Run: headless pygame with SDL's dummy video driver; simulated clock (each Clock.tick advances the game by its frame time, no real sleeping); random seed 0; keys injected as events and as key.get_pressed() state; no mouse input; restart key R tapped at the start of phases 3 and 4.
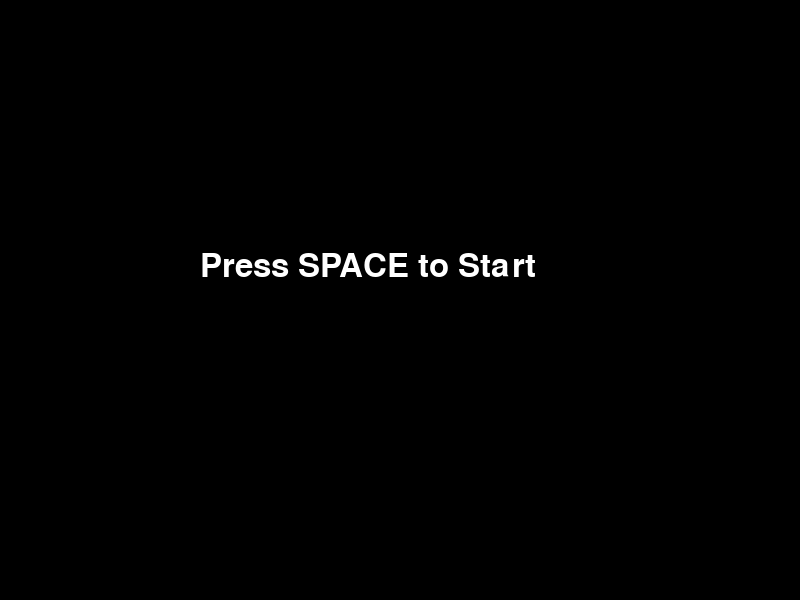
Frame 1 of 4 · flips 1–60 · no input
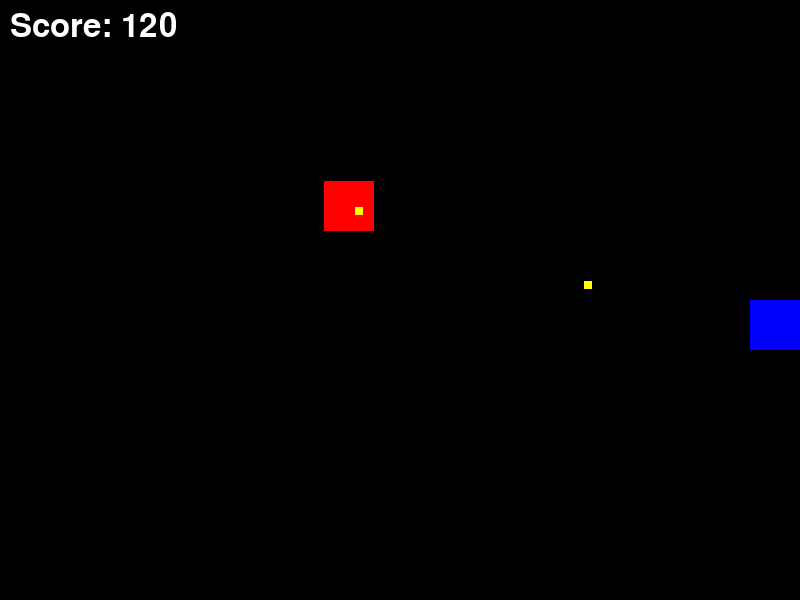
Frame 2 of 4 · flips 61–180 · tapped SPACE, RETURN · held RIGHT (→), D
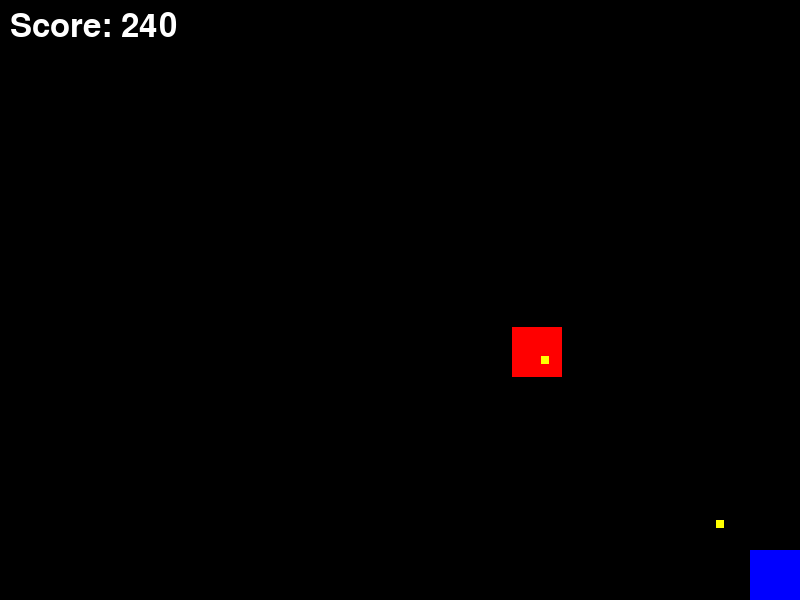
Frame 3 of 4 · flips 181–300 · tapped R · held DOWN (↓), S
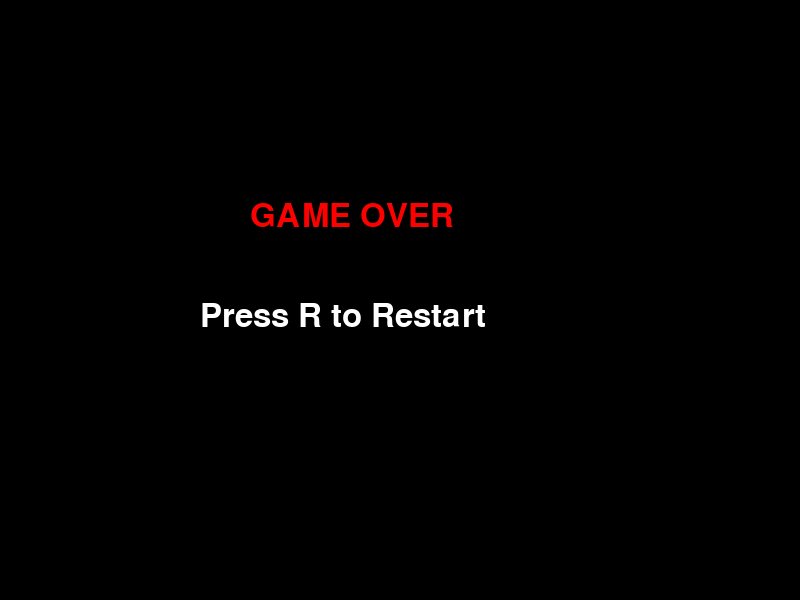
Frame 4 of 4 · flips 301–420 · tapped R · held LEFT (←), A, UP (↑), W

The pygame program that drew these frames:

import pygame
import sys
import math

pygame.init()

# =========================
# SCREEN SETUP
# =========================
WIDTH, HEIGHT = 800, 600
screen = pygame.display.set_mode((WIDTH, HEIGHT))
pygame.display.set_caption("Superhot Concept Game")

clock = pygame.time.Clock()

# =========================
# COLORS
# =========================
WHITE = (255, 255, 255)
BLACK = (0, 0, 0)
BLUE = (0, 0, 255)
RED = (255, 0, 0)
YELLOW = (255, 255, 0)

# =========================
# FONT
# =========================
font = pygame.font.Font(None, 48)

# =========================
# GAME STATE SYSTEM
# =========================
game_state = "START"
score = 0

# =========================
# PLAYER
# =========================
player_size = 50
player_x = WIDTH // 2
player_y = HEIGHT // 2
player_speed = 5

# =========================
# ENEMY
# =========================
enemy_size = 50
enemy_x = 100
enemy_y = 100
enemy_speed = 2

# =========================
# BULLETS (NEW - YOU NEED THIS FOR SHOOTING)
# =========================
bullets = []
bullet_speed = 6
shoot_timer = 0
shoot_delay = 60   # every 1 second (60 FPS)

# =========================
# RESET FUNCTION
# =========================
def reset_game():
    global player_x, player_y, enemy_x, enemy_y, score, bullets, shoot_timer

    player_x = WIDTH // 2
    player_y = HEIGHT // 2

    enemy_x = 100
    enemy_y = 100

    score = 0
    bullets = []
    shoot_timer = 0

# =========================
# MAIN LOOP
# =========================
while True:
    clock.tick(60)
    screen.fill(BLACK)

    for event in pygame.event.get():
        if event.type == pygame.QUIT:
            pygame.quit()
            sys.exit()

        if event.type == pygame.KEYDOWN:

            if game_state == "START":
                if event.key == pygame.K_SPACE:
                    game_state = "PLAYING"

            elif game_state == "GAME_OVER":
                if event.key == pygame.K_r:
                    reset_game()
                    game_state = "START"

    # =========================
    # START SCREEN
    # =========================
    if game_state == "START":
        text = font.render("Press SPACE to Start", True, WHITE)
        screen.blit(text, (200, 250))

    # =========================
    # PLAYING STATE
    # =========================
    elif game_state == "PLAYING":

        keys = pygame.key.get_pressed()

        # time system
        if keys[pygame.K_w] or keys[pygame.K_s] or keys[pygame.K_a] or keys[pygame.K_d]:
            time_scale = 1.0
        else:
            time_scale = 0.0

        # =========================
        # PLAYER MOVEMENT
        # =========================
        if keys[pygame.K_w]:
            player_y -= player_speed
        if keys[pygame.K_s]:
            player_y += player_speed
        if keys[pygame.K_a]:
            player_x -= player_speed
        if keys[pygame.K_d]:
            player_x += player_speed

        player_x = max(0, min(WIDTH - player_size, player_x))
        player_y = max(0, min(HEIGHT - player_size, player_y))

        # =========================
        # ENEMY AI MOVEMENT
        # =========================
        dx = player_x - enemy_x
        dy = player_y - enemy_y
        distance = math.sqrt(dx*dx + dy*dy)

        if distance > 0:
            enemy_x += (dx / distance) * enemy_speed * time_scale
            enemy_y += (dy / distance) * enemy_speed * time_scale

        # =========================
        # ENEMY SHOOTING (NEW PART - SIMPLE VERSION)
        # =========================
        shoot_timer += 1 * time_scale

        if shoot_timer >= shoot_delay:
            shoot_timer = 0

            dx = player_x - enemy_x
            dy = player_y - enemy_y
            distance = math.sqrt(dx*dx + dy*dy)

            if distance > 0:
                bullets.append([
                    enemy_x + enemy_size // 2,
                    enemy_y + enemy_size // 2,
                    dx / distance * bullet_speed,
                    dy / distance * bullet_speed
                ])

        # =========================
        # BULLET UPDATE
        # =========================
        for bullet in bullets:
            bullet[0] += bullet[2] * time_scale
            bullet[1] += bullet[3] * time_scale

        # remove bullets out of screen
        bullets = [b for b in bullets if 0 < b[0] < WIDTH and 0 < b[1] < HEIGHT]

        # =========================
        # COLLISION (PLAYER vs ENEMY)
        # =========================
        if abs(player_x - enemy_x) < 50 and abs(player_y - enemy_y) < 50:
            game_state = "GAME_OVER"

        # =========================
        # COLLISION (PLAYER vs BULLET)
        # =========================
        for bullet in bullets:
            if abs(player_x - bullet[0]) < 10 and abs(player_y - bullet[1]) < 10:
                game_state = "GAME_OVER"

        # =========================
        # SCORE
        # =========================
        score += 1 * time_scale

        # =========================
        # DRAW
        # =========================
        pygame.draw.rect(screen, BLUE, (player_x, player_y, player_size, player_size))
        pygame.draw.rect(screen, RED, (enemy_x, enemy_y, enemy_size, enemy_size))

        # draw bullets
        for bullet in bullets:
            pygame.draw.rect(screen, YELLOW, (bullet[0], bullet[1], 8, 8))

        # UI
        text = font.render(f"Score: {int(score)}", True, WHITE)
        screen.blit(text, (10, 10))

    # =========================
    # GAME OVER
    # =========================
    elif game_state == "GAME_OVER":
        text1 = font.render("GAME OVER", True, RED)
        text2 = font.render("Press R to Restart", True, WHITE)

        screen.blit(text1, (250, 200))
        screen.blit(text2, (200, 300))

    pygame.display.flip()
